Run: headless pygame with SDL's dummy video driver; simulated clock (each Clock.tick advances the game by its frame time, no real sleeping); random seed 0; keys injected as events and as key.get_pressed() state; no mouse input.
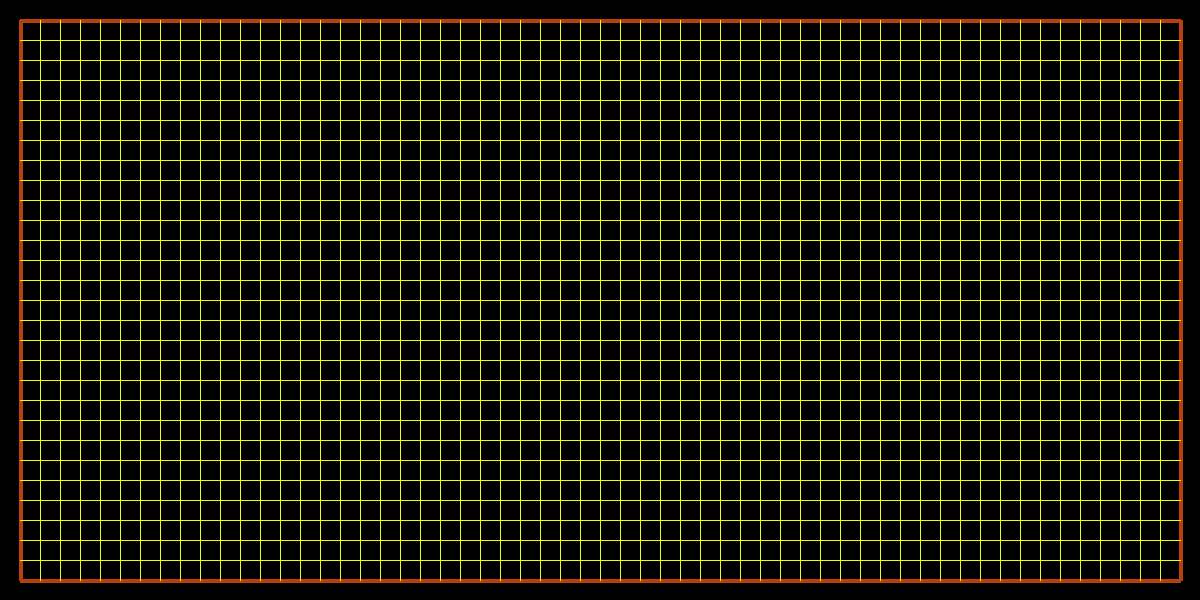
Frame 1 of 4 · flips 1–60 · no input
Frame 2 of 4 · flips 61–180 · tapped SPACE, RETURN · held RIGHT (→), D · screen unchanged from frame 1, image omitted
Frame 3 of 4 · flips 181–300 · held DOWN (↓), S · screen unchanged from frame 2, image omitted
Frame 4 of 4 · flips 301–420 · held LEFT (←), A, UP (↑), W · screen unchanged from frame 3, image omitted

The pygame program that drew these frames:

import pygame
import random


WIDTH = 1200
HEIGHT = 600
FPS = 30
SAND = ('#F0FF00')
ORANGE = ('#b7410e')

pygame.init()
screen = pygame.display.set_mode((WIDTH, HEIGHT))
pygame.display.set_caption("Еvolution of snakes")
clock = pygame.time.Clock()

# init field
screen.fill((0, 0, 0))
pygame.draw.line(screen, ORANGE, (20, 20), (20, HEIGHT - 20), 4)
pygame.draw.line(screen, ORANGE, (20, 20), (WIDTH - 20, 20), 4)
pygame.draw.line(screen, ORANGE, (WIDTH - 20, 20), (WIDTH - 20, HEIGHT - 20), 4)
pygame.draw.line(screen, ORANGE, (20, HEIGHT - 20), (WIDTH - 20, HEIGHT - 20), 4)

for i in range(40,HEIGHT-20,20):
    pygame.draw.line(screen, SAND, (20, i), (WIDTH - 20, i), 1)
for i in range(40,WIDTH-20,20):
    pygame.draw.line(screen, SAND, (i, 20), (i, HEIGHT - 20), 1)


running = True
while running:
    pygame.display.flip()

    for event in pygame.event.get():
        if event.type == pygame.QUIT:
            running = False

    clock.tick(FPS)


pygame.quit()
